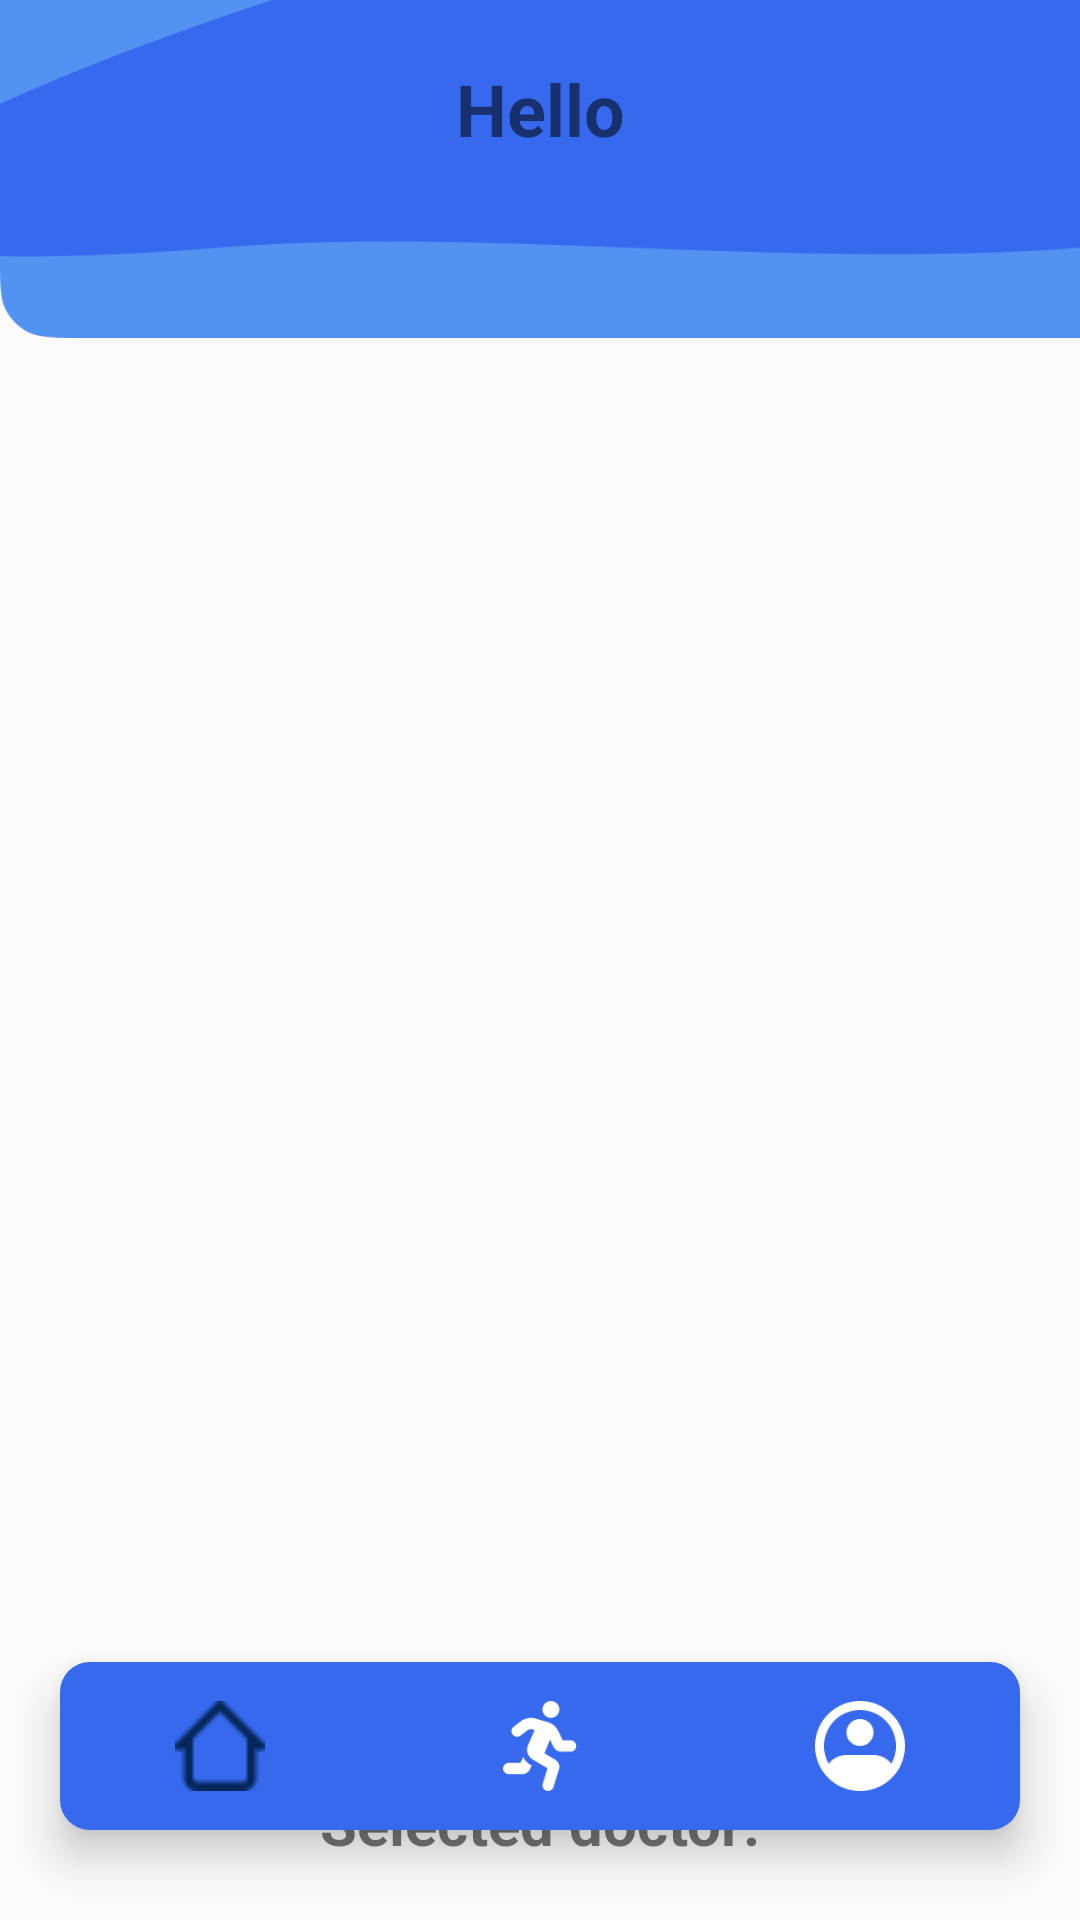

The Android layout XML behind this screen, and the referenced resources:
<!-- AndroidManifest.xml: application theme Theme.Mini_project_012 -->
<!-- res/layout/activity_clinic_mainpage.xml -->
<?xml version="1.0" encoding="utf-8"?>
<RelativeLayout
    xmlns:android="http://schemas.android.com/apk/res/android"
    xmlns:tools="http://schemas.android.com/tools"
    xmlns:app="http://schemas.android.com/apk/res-auto"
    android:layout_width="match_parent"
    android:layout_height="match_parent"
    tools:context=".clinicMainPage">

<androidx.constraintlayout.widget.ConstraintLayout
    android:layout_width="match_parent"
    android:layout_height="match_parent">

    <ImageView
        android:layout_width="412dp"
        android:layout_height="217dp"
        android:layout_marginTop="-100dp"
        app:layout_constraintBottom_toBottomOf="parent"
        app:layout_constraintEnd_toEndOf="parent"
        app:layout_constraintHorizontal_bias="0.0"
        app:layout_constraintStart_toStartOf="parent"
        app:layout_constraintTop_toTopOf="parent"
        app:layout_constraintVertical_bias="0.005"
        app:srcCompat="@drawable/home_user_back" />
    

    <TextView
        android:id="@+id/clinic_mainpage_clinicName"
        android:layout_width="match_parent"
        android:layout_height="wrap_content"
        android:gravity="center"
        android:padding="20dp"
        android:text="Hello"
        android:textSize="24sp"
        android:textStyle="bold"
        tools:ignore="MissingConstraints"
        tools:layout_editor_absoluteX="0dp"
        tools:layout_editor_absoluteY="-2dp" />

    <ListView
        android:id="@+id/clinic_mainpage_doctor_listView"
        android:layout_width="350dp"
        android:layout_height="450dp"
        android:layout_marginTop="120dp"
        app:layout_constraintBottom_toTopOf="@+id/clinicPageBottomNavigation"
        app:layout_constraintEnd_toEndOf="parent"
        app:layout_constraintHorizontal_bias="0.491"
        app:layout_constraintStart_toStartOf="parent"
        app:layout_constraintTop_toTopOf="parent"
        app:layout_constraintVertical_bias="0.675"
        tools:ignore="NotSibling" />

    <TextView
        android:id="@+id/clinic_mainpage_selecteddoctor"
        android:layout_width="wrap_content"
        android:layout_height="wrap_content"
        android:layout_marginTop="8dp"
        android:padding="16dp"
        android:text="Selected doctor:"
        android:textSize="20sp"
        android:textStyle="bold"
        app:layout_constraintEnd_toEndOf="parent"
        app:layout_constraintStart_toStartOf="parent"
        app:layout_constraintTop_toBottomOf="@+id/clinic_mainpage_doctor_listView" />

    <Button
        android:id="@+id/clinic_mainpage_assign_doctor_button"
        android:layout_width="300dp"
        android:layout_height="wrap_content"
        android:layout_marginTop="12dp"
        android:backgroundTint="@color/purple_500"
        android:textColor="@color/white"
        android:textSize="18sp"
        android:text="Assign Doctor"
        app:layout_constraintEnd_toEndOf="parent"
        app:layout_constraintStart_toStartOf="parent"
        app:layout_constraintTop_toBottomOf="@+id/clinic_mainpage_selecteddoctor" />

</androidx.constraintlayout.widget.ConstraintLayout>

    <com.google.android.material.bottomnavigation.BottomNavigationView
        android:id="@+id/clinicPageBottomNavigation"
        android:layout_width="match_parent"
        android:layout_height="wrap_content"
        android:layout_alignParentBottom="true"
        android:layout_marginEnd="20dp"
        android:layout_marginStart="20dp"
        android:layout_marginBottom="30dp"
        android:layout_marginTop="30dp"
        android:background="@drawable/bottom_background"
        android:elevation="2dp"
        app:itemIconSize="30dp"
        app:itemIconTint="@drawable/item_selector"
        app:itemRippleColor="@android:color/transparent"
        app:labelVisibilityMode="unlabeled"
        app:menu="@menu/bottom_menu_clinic" />
</RelativeLayout>
<!-- resources referenced by this layout -->
<resources>
  <color name="purple_500">#FF6200EE</color>
  <color name="white">#FFFFFF</color>
  <!-- drawable bottom_background (drawable) -->
  <?xml version="1.0" encoding="utf-8"?>
  <shape xmlns:android="http://schemas.android.com/apk/res/android"
      android:shape="rectangle">
      <solid android:color="@color/nav_color"/>
      <corners
          android:radius="10dp"/>
  </shape>
  <!-- drawable home_user_back: png bitmap (drawable, 11364 bytes) -->
  <!-- drawable item_selector (drawable) -->
  <?xml version="1.0" encoding="utf-8"?>
  <selector xmlns:android="http://schemas.android.com/apk/res/android">
      <item
          android:state_selected="true"
          android:color="@color/dark_blue"/>
      <item
          android:state_selected="false"
          android:color="@color/white"/>
  </selector>
  <style name="Theme.Mini_project_012" parent="Theme.AppCompat.Light.NoActionBar">
          
          <item name="colorPrimary">@color/purple_500</item>
          <item name="colorPrimaryVariant">@color/purple_700</item>
          <item name="colorOnPrimary">@color/white</item>
          
          <item name="colorSecondary">@color/teal_200</item>
          <item name="colorSecondaryVariant">@color/teal_700</item>
          <item name="colorOnSecondary">@color/black</item>
          
          <item name="android:statusBarColor">?attr/colorPrimaryVariant</item>
          
      </style>
  <color name="nav_color">#3669ED</color>
  <color name="dark_blue">#052659</color>
  <color name="purple_700">#FF3700B3</color>
  <color name="teal_200">#FF03DAC5</color>
  <color name="teal_700">#FF018786</color>
  <color name="black">#FF000000</color>
</resources>
